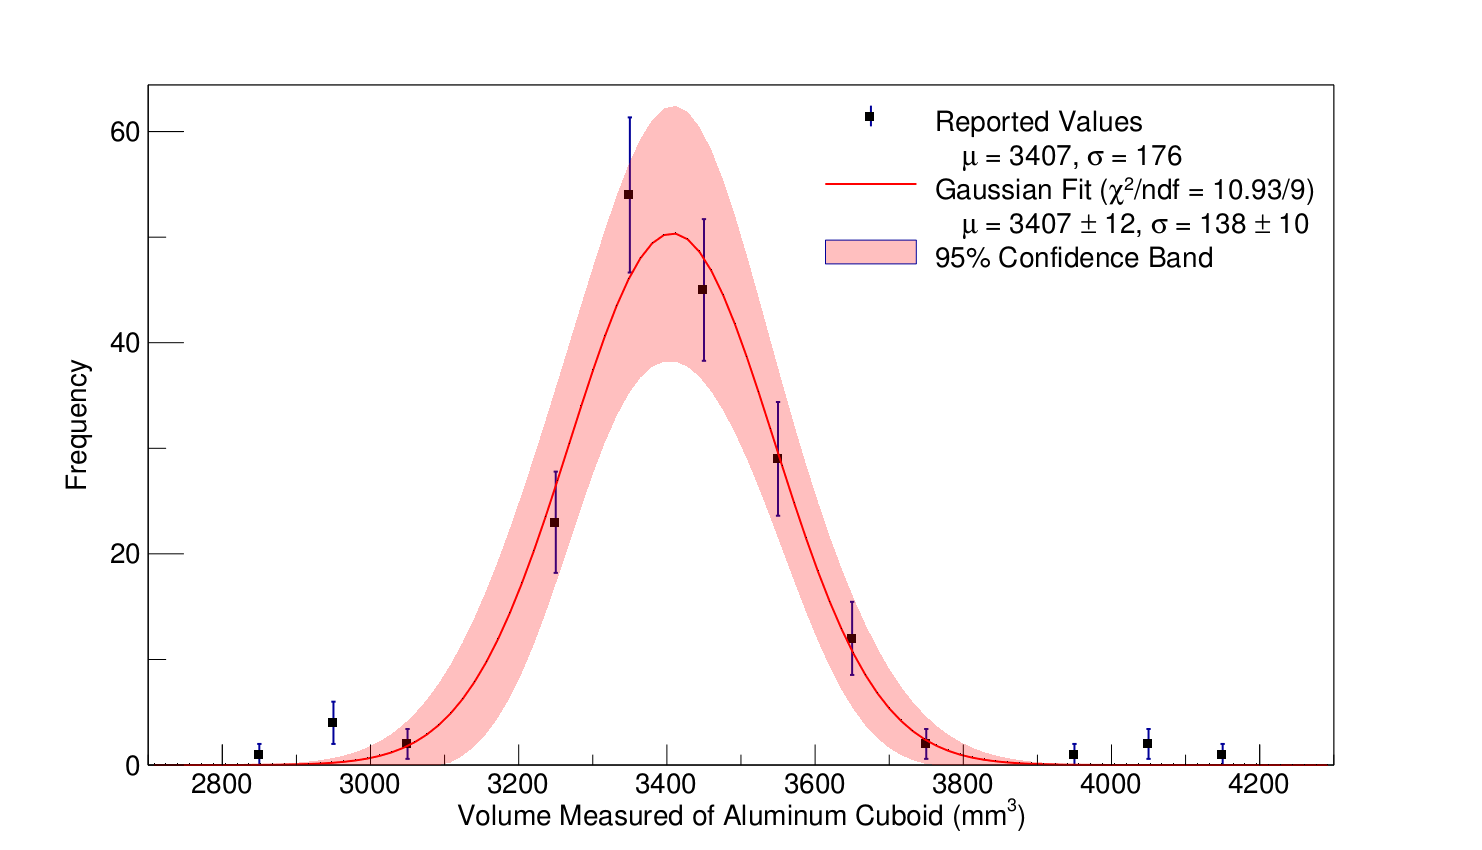

Source data for this figure (header and first rows):
14.Sep.B01.01, 1, 9, 0.2, 10.4, 0.2, 36.8, 0.3, 3400, 200
14.Sep.B01.02, 2, 9.1, 0.6, 10.5, 1, 36.8, 0.8, 3500, 400
14.Sep.B01.03, 3, 8.9, 0.1, 10.1, 0.3, 36.5, 0.3, 3281, 0.44
14.Sep.B01.04, 4, 9, 0.5, 10.4, 0.5, 36.9, 0.5, 3400, 0.9
14.Sep.B01.05, 5, 8.9, 0.1, 10.4, 0.1, 37, 0.1, 3400, 51
14.Sep.B01.06, 6, 9, 0.3, 10.4, 0.3, 36.7, 0.5, 3435, 158.5
14.Sep.B01.07, 7, 9.1, 0.2, 10.5, 0.2, 36.9, 0.2, 3510, 100
14.Sep.B01.08, 8, 9, 0.25, 10, 0.25, 36.5, 0.5, 3285, 129.4
14.Sep.B01.09, 8, 9.1, 0.1, 10.5, 0.3, 36.6, 0.2, 3500, 0.37
14.Sep.B01.10, 9, 9, 0.5, 10, 0.5, 36.8, 0.5, 3312, 252
14.Sep.B01.11, 10, 9.2, 0.2, 10.5, 0.3, 36.8, 0.2, 3554, 129
14.Sep.B02.01, 2, 9, 0.5, 10.5, 0.5, 37, 0.5, 3496, 260.2
14.Sep.B02.02, 6, 9, 0.2, 10.3, 0.2, 35.6, 0.2, 3300, 99.14
14.Sep.B02.03, 4, 9, 0.5, 10.5, 0.5, 37, 0.5, 3496, 260
14.Sep.B02.04, 5, 9, 0.3, 10.5, 0.3, 37, 0.3, 3500, 200
14.Sep.B02.05, 8, 9, 1, 11, 1, 37, 1, 3663, 839
14.Sep.B02.06, 1, 9, 0.4, 10.5, 0.4, 32, 0.4, 3024, 181.5
14.Sep.B02.07, 7, 9.1, 0.25, 10.4, 0.25, 36.9, 0.25, 3490, 130
14.Sep.B02.08, 3, 9, 0.2, 10.3, 0.2, 36.8, 0.3, 3411, 0.2
14.Sep.B02.09, 10, 8.87, 0.05, 10.05, 0.05, 36.65, 0.11, 3267, 26.4
14.Sep.B02.10, 10, 8.9, 0.34, 10.1, 0.34, 36.6, 0.34, 3290, 170.3
14.Sep.B02.11, 9, 9, 0.1, 10, 0.1, 36.5, 0.2, 3285, 52.3
14.Sep.B02.12, 5, 9, 0.05, 10, 0.15, 37, 0.1, 3330, 54.02
14.Sep.B02.13, 4, 9, 1, 10, 1, 37, 1, 3330, 500
14.Sep.B02.14, 8, 9, 0.5, 10.5, 0.5, 36.5, 0.5, 3449, 550
14.Sep.B03.01, 8, 9, 0.04, 10.6, 0.06, 36.8, 0.04, 3490, 20
14.Sep.B03.02, 8, 9, 0.3, 10.5, 0.3, 36.6, 1.1, 3500, 200
14.Sep.B03.03, 10, 8.43, 0.212, 9.5, 0.224, 36.23, 0.309, 2901, 126
14.Sep.B03.04, 6, 9.125, 0.139, 10.47, 0.315, 36.7, 0.27, 3508, 120
14.Sep.B03.05, 1, 9, 0.03, 10.1, 0.11, 36.9, 0.04, 3354, 90
14.Sep.B03.06, 7, 9.2, 0.03, 10.8, 0.04, 37, 0.03, 3678, 46
14.Sep.B03.07, 3, 8.921, 0.2, 10.16, 0.4, 36.51, 0.5, 3311, 159.9
14.Sep.B03.08, 1, 8.97, 0.03, 10.37, 0.03, 36.86, 0.05, 3429, 118
14.Sep.B03.09, 9, 9, 0, 10, 0, 36.4, 0.3, 3276, 54
14.Sep.B03.10, 9, 9, 0.3, 10.2, 0.3, 36.8, 0.25, 3378, 159.1
14.Sep.B03.11, 10, 9, 0.3, 10.3, 0.3, 36.8, 0.3, 3410, 130
14.Sep.B03.12, 2, 9, 1, 10.3, 1.17, 36.8, 1.12, 3410, 400
14.Sep.B03.13, 3, 9.1, 0.3, 10.4, 0.3, 37, 0.5, 3500, 170
14.Sep.B03.14, 4, 9.07, 0.3, 10.4, 0.3, 36.8, 0.3, 3470, 150
14.Sep.B03.15, 5, 8.8, 0.3, 10.4, 0.4, 36.8, 0.3, 3368, 175
14.Sep.B03.16, 7, 9.03, 0.1, 10.48, 0.1, 36.88, 0.3, 3486, 58
14.Sep.B04.01, 5, 8.7, 0.33, 10.3, 0.33, 36.6, 0.33, 3280, 5
14.Sep.B04.02, 8, 9, 0.3, 10, 0.3, 36, 0.5, 3240, 189.7
14.Sep.B04.03, 9, 9, 0.1, 10, 0.1, 36.5, 0.1, 3280, 48.9
14.Sep.B04.04, 1, 9, 0.1, 10.3, 0.2, 36.9, 0.2, 3421, 120
14.Sep.B04.05, 2, 9, 0.5, 10.5, 0.5, 37, 0.5, 3496, 260
14.Sep.B04.06, 4, 9, 1, 10, 1, 37, 1, 3330, 506
14.Sep.B04.07, 7, 9, 1, 10, 1, 37, 1, 3330, 506
14.Sep.B04.08, 10, 9, 0.2, 10.5, 0.5, 36.5, 0.5, 3950, 190
15.Feb.B01.01, 1, 9, 0.5, 10.2, 0.5, 36.7, 0.5, 3320, 250
15.Feb.B01.02, 2, 9, 1, 10, 1, 37, 1, 3300, 500
15.Feb.B01.03, 3, 9, 0.5, 10, 0.5, 36, 0.5, 3200, 350
15.Feb.B01.04, 4, 9, 0.2, 10, 0.5, 37, 0.2, 3300, 200
15.Feb.B01.05, 5, 9, 0.5, 10.5, 0.5, 37, 0.5, 3496, 0.87
15.Feb.B01.06, 6, 9.1, 0.2, 10.6, 0.2, 36.7, 0.2, 3540, 160
15.Feb.B01.07, 7, 9, 0.1, 10.2, 0.1, 36.9, 0.1, 3400, 500
15.Feb.B01.08, 8, 9.1, 0.1, 10.3, 0.1, 36.9, 0.1, 3460, 80
15.Feb.B01.09, 8, 9, 0.05, 10.15, 0.05, 36.75, 0.1, 3360, 30
15.Feb.B01.10, 9, 9, 0.5, 10, 0.5, 32, 0.5, 2900, 200
15.Sep.B01.01, 2, 9.1, 0.5, 11, 0.5, 36.5, 0.5, 3650, 410
15.Sep.B01.02, 2, 9, 0.25, 10.5, 0.25, 37, 0.25, 3496, 204
... 116 more rows
